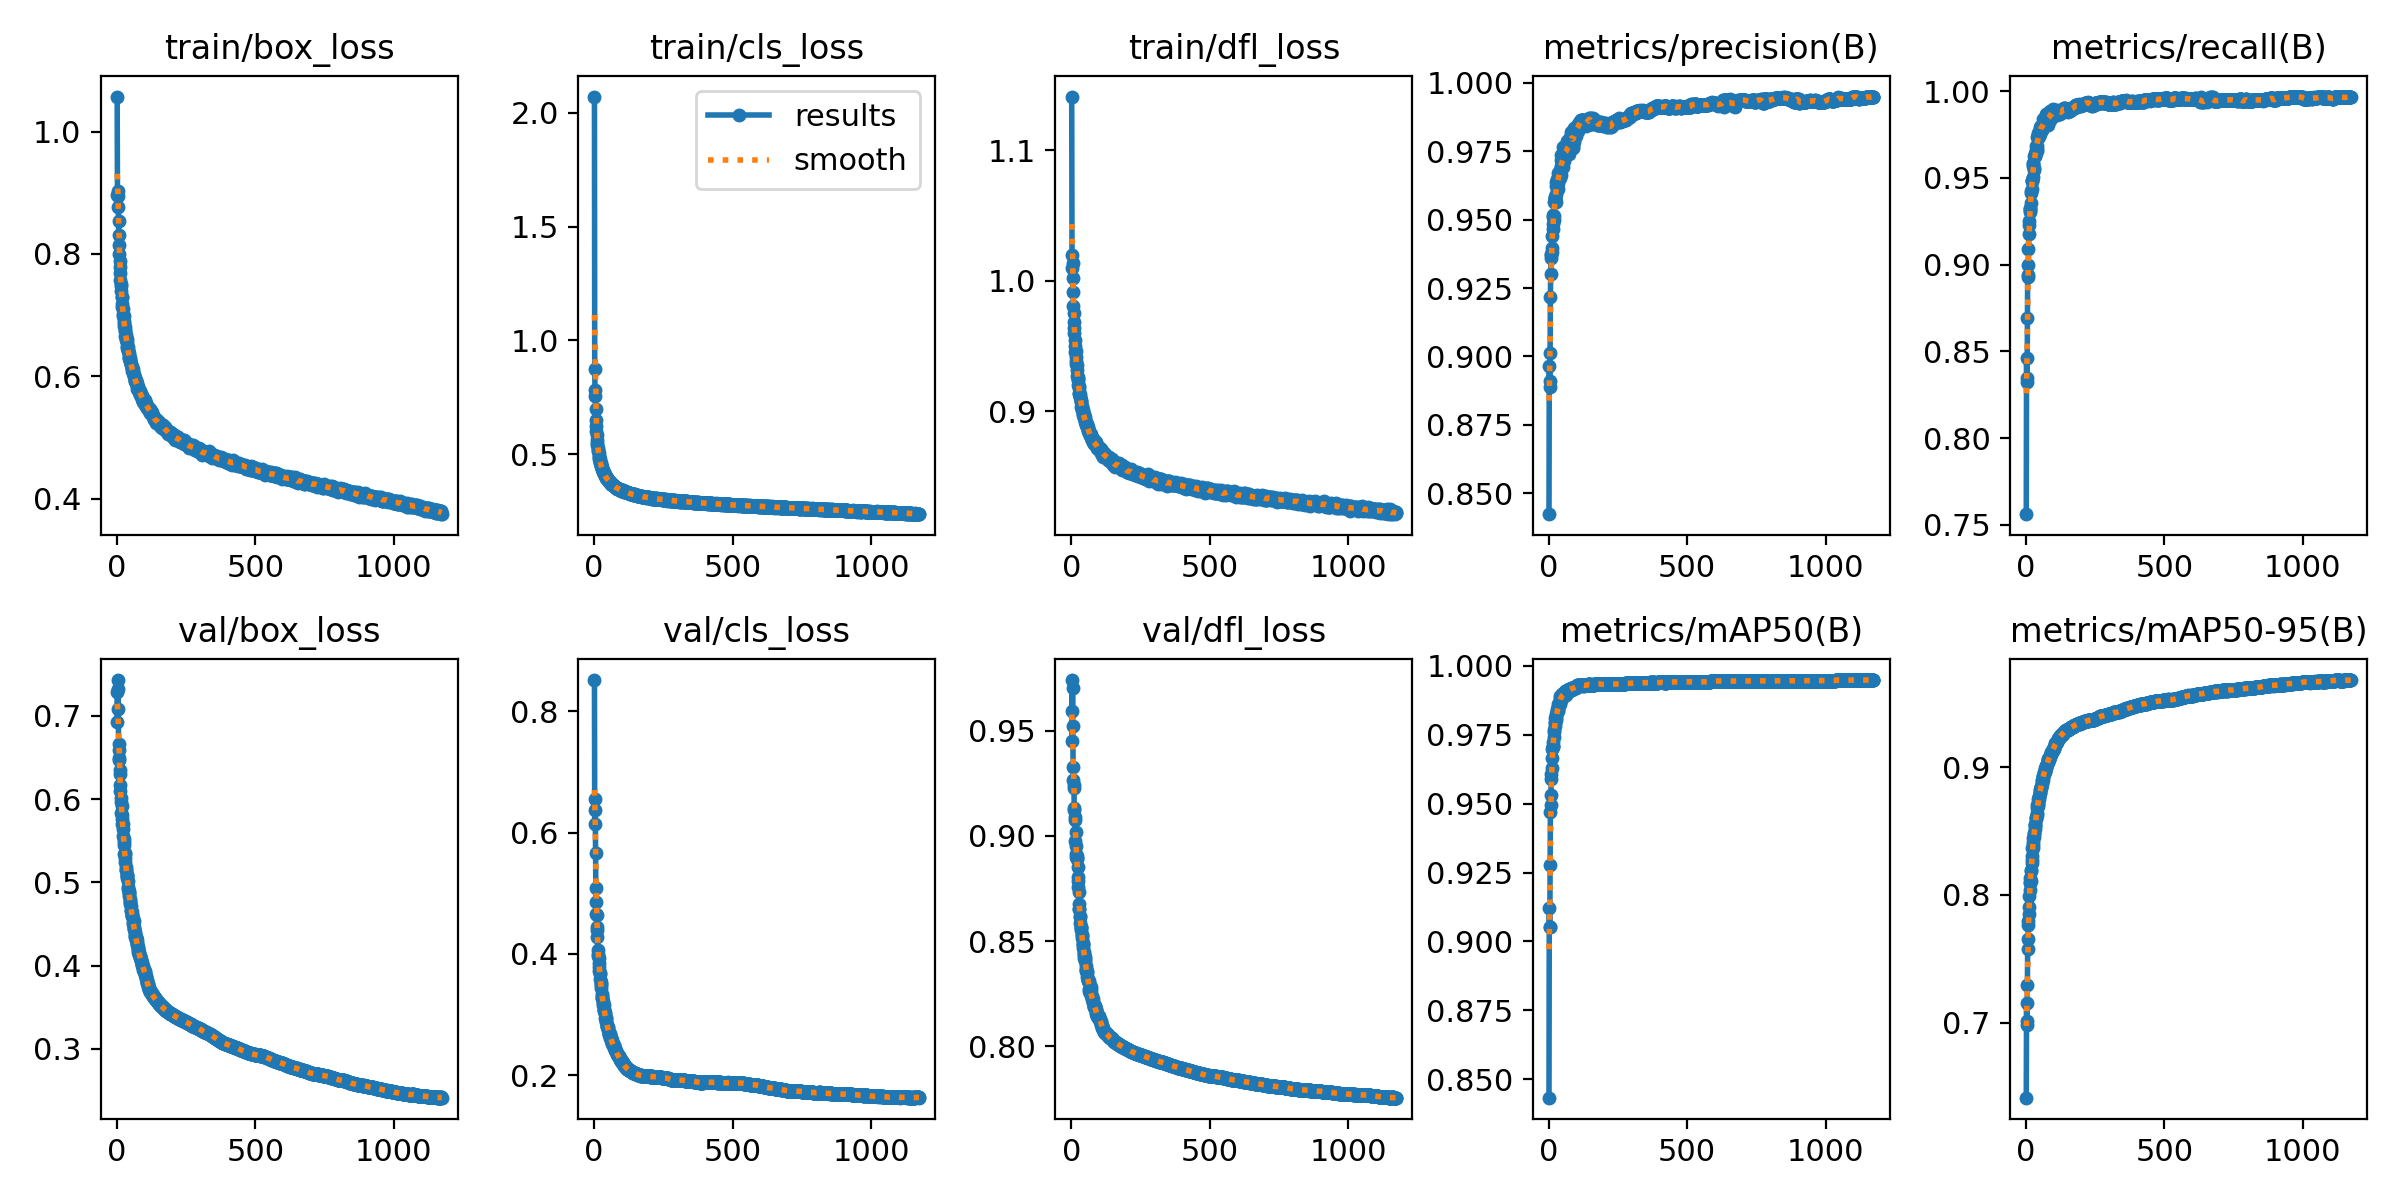

The file beside this chart, header and first rows:
epoch, train/box_loss, train/cls_loss, train/dfl_loss, metrics/precision(B), metrics/recall(B), metrics/mAP50(B), metrics/mAP50-95(B), val/box_loss, val/cls_loss, val/dfl_loss, lr/pg0, lr/pg1, lr/pg2
1, 1.057, 2.07, 1.141, 0.8424, 0.7562, 0.8433, 0.6412, 0.7288, 0.8515, 0.974, 0.003326, 0.003326, 0.003326
2, 0.8959, 0.873, 1.02, 0.8964, 0.8464, 0.9122, 0.7155, 0.6933, 0.6137, 0.9449, 0.006656, 0.006656, 0.006656
3, 0.8952, 0.7843, 1.01, 0.8909, 0.8345, 0.9053, 0.7015, 0.7323, 0.6554, 0.9593, 0.009982, 0.009982, 0.009982
4, 0.9021, 0.7576, 1.014, 0.889, 0.8324, 0.9053, 0.6983, 0.7432, 0.6369, 0.9702, 0.009985, 0.009985, 0.009985
5, 0.876, 0.6996, 1.002, 0.9014, 0.8692, 0.9279, 0.7292, 0.7084, 0.5666, 0.9519, 0.009985, 0.009985, 0.009985
6, 0.8533, 0.653, 0.9915, 0.9218, 0.8938, 0.947, 0.7579, 0.6666, 0.5091, 0.9328, 0.00998, 0.00998, 0.00998
7, 0.8306, 0.624, 0.981, 0.9303, 0.893, 0.9495, 0.7655, 0.659, 0.4851, 0.9266, 0.009975, 0.009975, 0.009975
8, 0.814, 0.6044, 0.9753, 0.9371, 0.8995, 0.953, 0.7762, 0.6496, 0.4658, 0.9225, 0.00997, 0.00997, 0.00997
9, 0.7991, 0.5831, 0.9682, 0.936, 0.909, 0.9588, 0.7794, 0.6465, 0.4638, 0.9242, 0.009965, 0.009965, 0.009965
10, 0.7879, 0.5644, 0.9634, 0.9375, 0.9179, 0.9607, 0.7848, 0.6348, 0.445, 0.9134, 0.00996, 0.00996, 0.00996
11, 0.7791, 0.5519, 0.9597, 0.9382, 0.9229, 0.9629, 0.7909, 0.63, 0.4395, 0.9123, 0.009956, 0.009956, 0.009956
12, 0.7689, 0.5415, 0.9544, 0.9398, 0.9252, 0.9664, 0.799, 0.6174, 0.4271, 0.9089, 0.00995, 0.00995, 0.00995
13, 0.7576, 0.5291, 0.9497, 0.944, 0.9325, 0.9699, 0.8038, 0.6099, 0.4056, 0.9074, 0.009946, 0.009946, 0.009946
14, 0.7505, 0.5182, 0.9452, 0.9516, 0.9314, 0.9707, 0.8092, 0.5967, 0.3969, 0.8976, 0.009941, 0.009941, 0.009941
15, 0.7479, 0.5137, 0.9459, 0.9509, 0.9303, 0.9708, 0.8098, 0.6009, 0.3991, 0.9018, 0.009936, 0.009936, 0.009936
16, 0.7388, 0.5042, 0.9418, 0.9484, 0.932, 0.9723, 0.8134, 0.5837, 0.3849, 0.8913, 0.009931, 0.009931, 0.009931
17, 0.7295, 0.4938, 0.9384, 0.9466, 0.9354, 0.9709, 0.8108, 0.5923, 0.3932, 0.895, 0.009926, 0.009926, 0.009926
18, 0.7287, 0.4879, 0.9362, 0.9564, 0.9426, 0.9758, 0.8188, 0.5761, 0.372, 0.8898, 0.009921, 0.009921, 0.009921
19, 0.7188, 0.4806, 0.9353, 0.9513, 0.9414, 0.9743, 0.8199, 0.5809, 0.3776, 0.8903, 0.009916, 0.009916, 0.009916
20, 0.7135, 0.4788, 0.9319, 0.9497, 0.9479, 0.9768, 0.8247, 0.57, 0.3684, 0.8893, 0.009911, 0.009911, 0.009911
21, 0.7093, 0.4685, 0.9272, 0.9577, 0.9437, 0.9782, 0.8277, 0.5704, 0.3675, 0.8888, 0.009906, 0.009906, 0.009906
22, 0.7017, 0.4632, 0.9266, 0.9581, 0.9479, 0.9794, 0.8307, 0.5645, 0.3588, 0.885, 0.009901, 0.009901, 0.009901
23, 0.6988, 0.4607, 0.9237, 0.9583, 0.9486, 0.9798, 0.8368, 0.5561, 0.3534, 0.8805, 0.009896, 0.009896, 0.009896
24, 0.6988, 0.4577, 0.9243, 0.9579, 0.9507, 0.9809, 0.8364, 0.5525, 0.3491, 0.8787, 0.009891, 0.009891, 0.009891
25, 0.6898, 0.4514, 0.9198, 0.9625, 0.9581, 0.9825, 0.8416, 0.5485, 0.3439, 0.8758, 0.009886, 0.009886, 0.009886
26, 0.6876, 0.4478, 0.9191, 0.9564, 0.9568, 0.9803, 0.8394, 0.545, 0.3504, 0.8733, 0.009881, 0.009881, 0.009881
27, 0.6822, 0.4457, 0.9181, 0.9594, 0.9583, 0.981, 0.8446, 0.534, 0.3334, 0.8651, 0.009876, 0.009876, 0.009876
28, 0.6802, 0.4399, 0.9136, 0.9636, 0.9548, 0.9819, 0.8455, 0.5339, 0.3301, 0.8652, 0.009871, 0.009871, 0.009871
29, 0.6758, 0.4368, 0.9132, 0.9641, 0.9627, 0.9832, 0.8475, 0.5352, 0.3278, 0.8677, 0.009866, 0.009866, 0.009866
30, 0.6745, 0.4351, 0.9129, 0.9649, 0.9554, 0.9837, 0.8484, 0.5289, 0.3278, 0.862, 0.009861, 0.009861, 0.009861
31, 0.6664, 0.4289, 0.9109, 0.9626, 0.9624, 0.9843, 0.8517, 0.5239, 0.3223, 0.8615, 0.009857, 0.009857, 0.009857
32, 0.6682, 0.427, 0.9107, 0.9613, 0.9639, 0.9835, 0.8541, 0.5188, 0.3196, 0.8588, 0.009851, 0.009851, 0.009851
33, 0.6632, 0.4231, 0.9086, 0.9634, 0.9634, 0.9849, 0.8551, 0.5152, 0.3151, 0.8567, 0.009847, 0.009847, 0.009847
34, 0.66, 0.4207, 0.9075, 0.9654, 0.9627, 0.9842, 0.8554, 0.5148, 0.3153, 0.8567, 0.009842, 0.009842, 0.009842
35, 0.661, 0.4209, 0.9072, 0.9671, 0.9662, 0.9861, 0.8595, 0.5092, 0.3088, 0.855, 0.009837, 0.009837, 0.009837
36, 0.6558, 0.4164, 0.9035, 0.9663, 0.9653, 0.9857, 0.8613, 0.5089, 0.3079, 0.8561, 0.009832, 0.009832, 0.009832
37, 0.6469, 0.4158, 0.9028, 0.9655, 0.9684, 0.9859, 0.8604, 0.5077, 0.3058, 0.8528, 0.009827, 0.009827, 0.009827
38, 0.649, 0.4105, 0.9042, 0.9665, 0.9667, 0.9859, 0.8625, 0.5047, 0.3026, 0.8527, 0.009822, 0.009822, 0.009822
39, 0.6478, 0.408, 0.9006, 0.9681, 0.9652, 0.9862, 0.864, 0.5013, 0.3031, 0.8516, 0.009817, 0.009817, 0.009817
40, 0.6435, 0.4051, 0.9009, 0.9677, 0.9735, 0.9873, 0.8679, 0.494, 0.2946, 0.8488, 0.009812, 0.009812, 0.009812
41, 0.6411, 0.4036, 0.8991, 0.9679, 0.9681, 0.9884, 0.8704, 0.4916, 0.2944, 0.8488, 0.009807, 0.009807, 0.009807
42, 0.6373, 0.3994, 0.8969, 0.9654, 0.9744, 0.989, 0.8696, 0.4868, 0.2935, 0.8479, 0.009802, 0.009802, 0.009802
43, 0.6342, 0.3987, 0.8979, 0.9661, 0.9731, 0.9877, 0.8714, 0.4902, 0.2878, 0.8468, 0.009797, 0.009797, 0.009797
44, 0.6301, 0.3957, 0.8967, 0.9696, 0.9735, 0.9877, 0.8717, 0.4867, 0.2893, 0.8449, 0.009792, 0.009792, 0.009792
45, 0.6303, 0.3961, 0.8976, 0.9717, 0.976, 0.989, 0.8748, 0.4833, 0.2816, 0.844, 0.009787, 0.009787, 0.009787
46, 0.6274, 0.3926, 0.8944, 0.9737, 0.9741, 0.9886, 0.8751, 0.4799, 0.2807, 0.8433, 0.009782, 0.009782, 0.009782
47, 0.6297, 0.3923, 0.8953, 0.9719, 0.9742, 0.9886, 0.877, 0.4778, 0.2822, 0.842, 0.009777, 0.009777, 0.009777
48, 0.6254, 0.3948, 0.8955, 0.9689, 0.9766, 0.9898, 0.8778, 0.4767, 0.2786, 0.8426, 0.009772, 0.009772, 0.009772
49, 0.6244, 0.3893, 0.8931, 0.9707, 0.9754, 0.9897, 0.88, 0.4735, 0.28, 0.8415, 0.009767, 0.009767, 0.009767
50, 0.6207, 0.3878, 0.8917, 0.9714, 0.976, 0.9891, 0.8795, 0.4714, 0.2774, 0.8407, 0.009762, 0.009762, 0.009762
51, 0.62, 0.3862, 0.8916, 0.9692, 0.9792, 0.9893, 0.8818, 0.4671, 0.2737, 0.8381, 0.009758, 0.009758, 0.009758
52, 0.6178, 0.3831, 0.891, 0.9731, 0.9775, 0.9897, 0.882, 0.4655, 0.2701, 0.8366, 0.009753, 0.009753, 0.009753
53, 0.6127, 0.3825, 0.8891, 0.9764, 0.9794, 0.989, 0.8845, 0.4645, 0.2698, 0.8364, 0.009748, 0.009748, 0.009748
54, 0.6156, 0.3824, 0.8901, 0.9716, 0.9799, 0.9896, 0.8845, 0.461, 0.2686, 0.8356, 0.009743, 0.009743, 0.009743
55, 0.609, 0.3795, 0.8882, 0.9733, 0.9778, 0.9892, 0.8837, 0.4593, 0.267, 0.8348, 0.009738, 0.009738, 0.009738
56, 0.6138, 0.3798, 0.8904, 0.9723, 0.9797, 0.9898, 0.8854, 0.4591, 0.2677, 0.8359, 0.009733, 0.009733, 0.009733
57, 0.6123, 0.3779, 0.8886, 0.9746, 0.9778, 0.9901, 0.8873, 0.4567, 0.2673, 0.8328, 0.009728, 0.009728, 0.009728
58, 0.6069, 0.3789, 0.8873, 0.9758, 0.9796, 0.9907, 0.89, 0.4518, 0.2606, 0.8321, 0.009723, 0.009723, 0.009723
59, 0.6078, 0.3768, 0.8877, 0.9755, 0.9781, 0.99, 0.8895, 0.4495, 0.2608, 0.8312, 0.009718, 0.009718, 0.009718
60, 0.6029, 0.371, 0.8848, 0.9758, 0.9806, 0.9898, 0.8901, 0.4531, 0.2617, 0.8314, 0.009713, 0.009713, 0.009713
... 1,113 more rows
